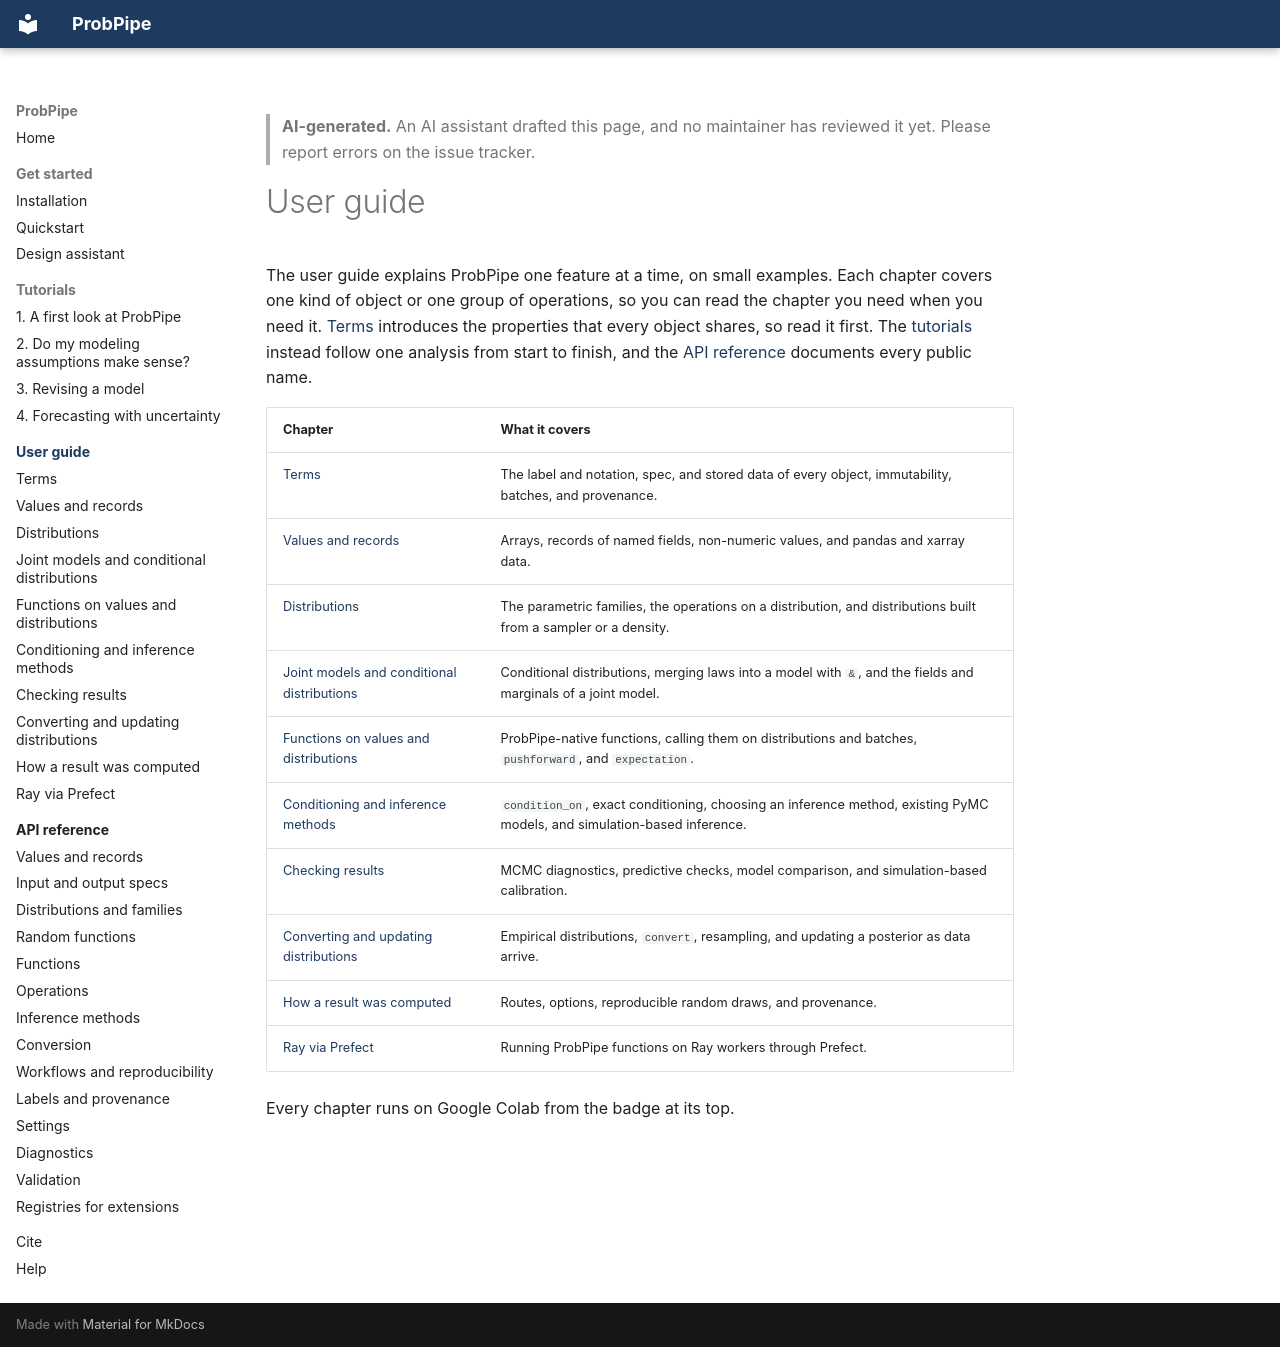

repository: TARPS-group/prob-pipe · page: user_guide/index.html · generator: mkdocs

> **AI-generated.** An AI assistant drafted this page, and no maintainer has reviewed it yet. Please report errors on the issue tracker.

# User guide

The user guide explains ProbPipe one feature at a time, on small examples.
Each chapter covers one kind of object or one group of operations, so you can read the chapter you need when you need it.
[Terms](01_terms.ipynb) introduces the properties that every object shares, so read it first.
The [tutorials](../tutorials/01_first_analysis.ipynb) instead follow one analysis from start to finish, and the [API reference](../api/index.md) documents every public name.

| Chapter | What it covers |
|---|---|
| [Terms](01_terms.ipynb) | The label and notation, spec, and stored data of every object, immutability, batches, and provenance. |
| [Values and records](02_values_and_records.ipynb) | Arrays, records of named fields, non-numeric values, and pandas and xarray data. |
| [Distributions](03_distributions.ipynb) | The parametric families, the operations on a distribution, and distributions built from a sampler or a density. |
| [Joint models and conditional distributions](04_joint_models.ipynb) | Conditional distributions, merging laws into a model with `&`, and the fields and marginals of a joint model. |
| [Functions on values and distributions](05_functions_and_lifting.ipynb) | ProbPipe-native functions, calling them on distributions and batches, `pushforward`, and `expectation`. |
| [Conditioning and inference methods](06_conditioning_and_inference.ipynb) | `condition_on`, exact conditioning, choosing an inference method, existing PyMC models, and simulation-based inference. |
| [Checking results](07_checking_results.ipynb) | MCMC diagnostics, predictive checks, model comparison, and simulation-based calibration. |
| [Converting and updating distributions](08_conversion_and_updating.ipynb) | Empirical distributions, `convert`, resampling, and updating a posterior as data arrive. |
| [How a result was computed](09_how_results_are_computed.ipynb) | Routes, options, reproducible random draws, and provenance. |
| [Ray via Prefect](ray.md) | Running ProbPipe functions on Ray workers through Prefect. |

Every chapter runs on Google Colab from the badge at its top.
